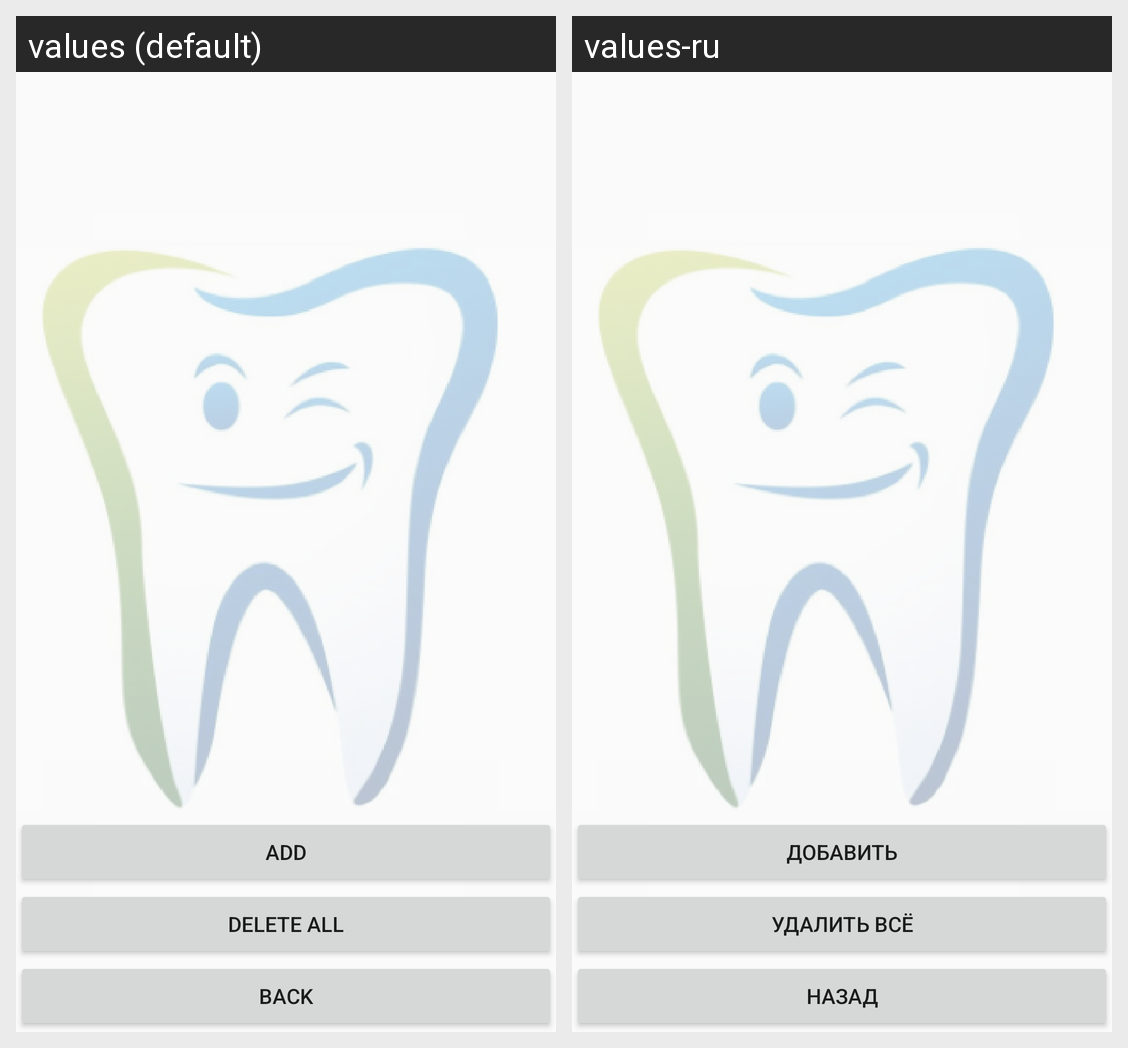

Strings drawn on this Android screen and how each of the app's shown locales translates them:
Android screen res/layout/activity_clinic.xml rendered under 2 locales, left to right: values (default), values-ru. Device: Nexus 5 (rendered at 1080×1920; each locale shown at half size, 540×960, under a caption strip naming it); theme Theme.TeethProject.
Strings drawn on this screen, with the default value and each locale's value (text and hints the layout hard-codes, and strings that could not be matched under every locale, appear in the picture but are not listed):

add
  values: ADD
  values-ru: ДОБАВИТЬ

delete
  values: DELETE ALL
  values-ru: УДАЛИТЬ ВСЁ

back
  values: BACK
  values-ru: НАЗАД
